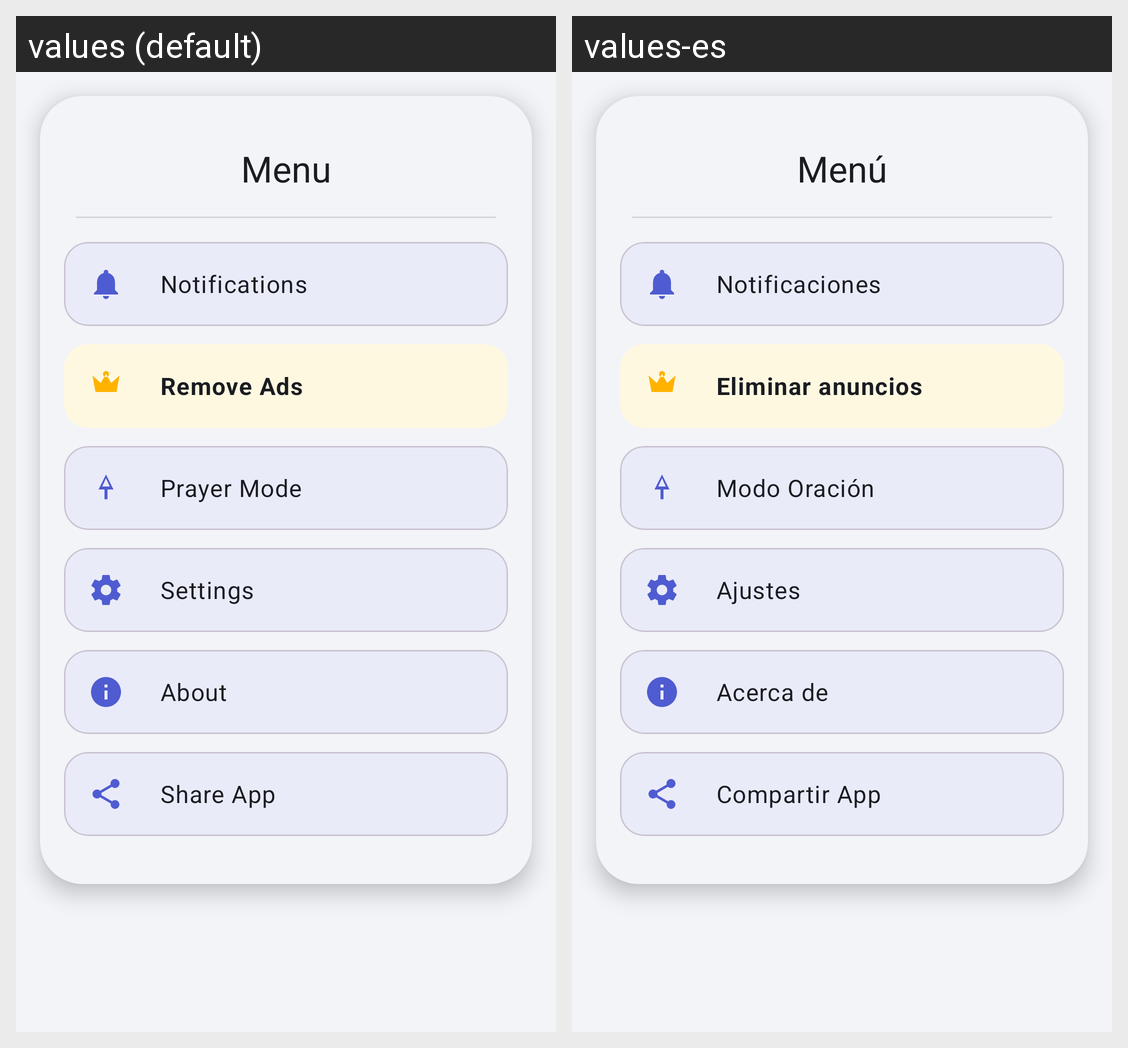

Translations of the strings shown on this Android screen, per locale in the grid:
Android screen res/layout/dialog_modern_menu.xml rendered under 2 locales, left to right: values (default), values-es. Device: Nexus 5 (rendered at 1080×1920; each locale shown at half size, 540×960, under a caption strip naming it); theme Theme.RadioDeDios.
Strings drawn on this screen, with the default value and each locale's value (text and hints the layout hard-codes, and strings that could not be matched under every locale, appear in the picture but are not listed):

menu_modern_title
  values: Menu
  values-es: Menú

notifications_title
  values: Notifications
  values-es: Notificaciones

max_mode
  values: Remove Ads
  values-es: Eliminar anuncios

prayer_mode_title
  values: Prayer Mode
  values-es: Modo Oración

settings_title
  values: Settings
  values-es: Ajustes

action_about
  values: About
  values-es: Acerca de

share_app
  values: Share App
  values-es: Compartir App
